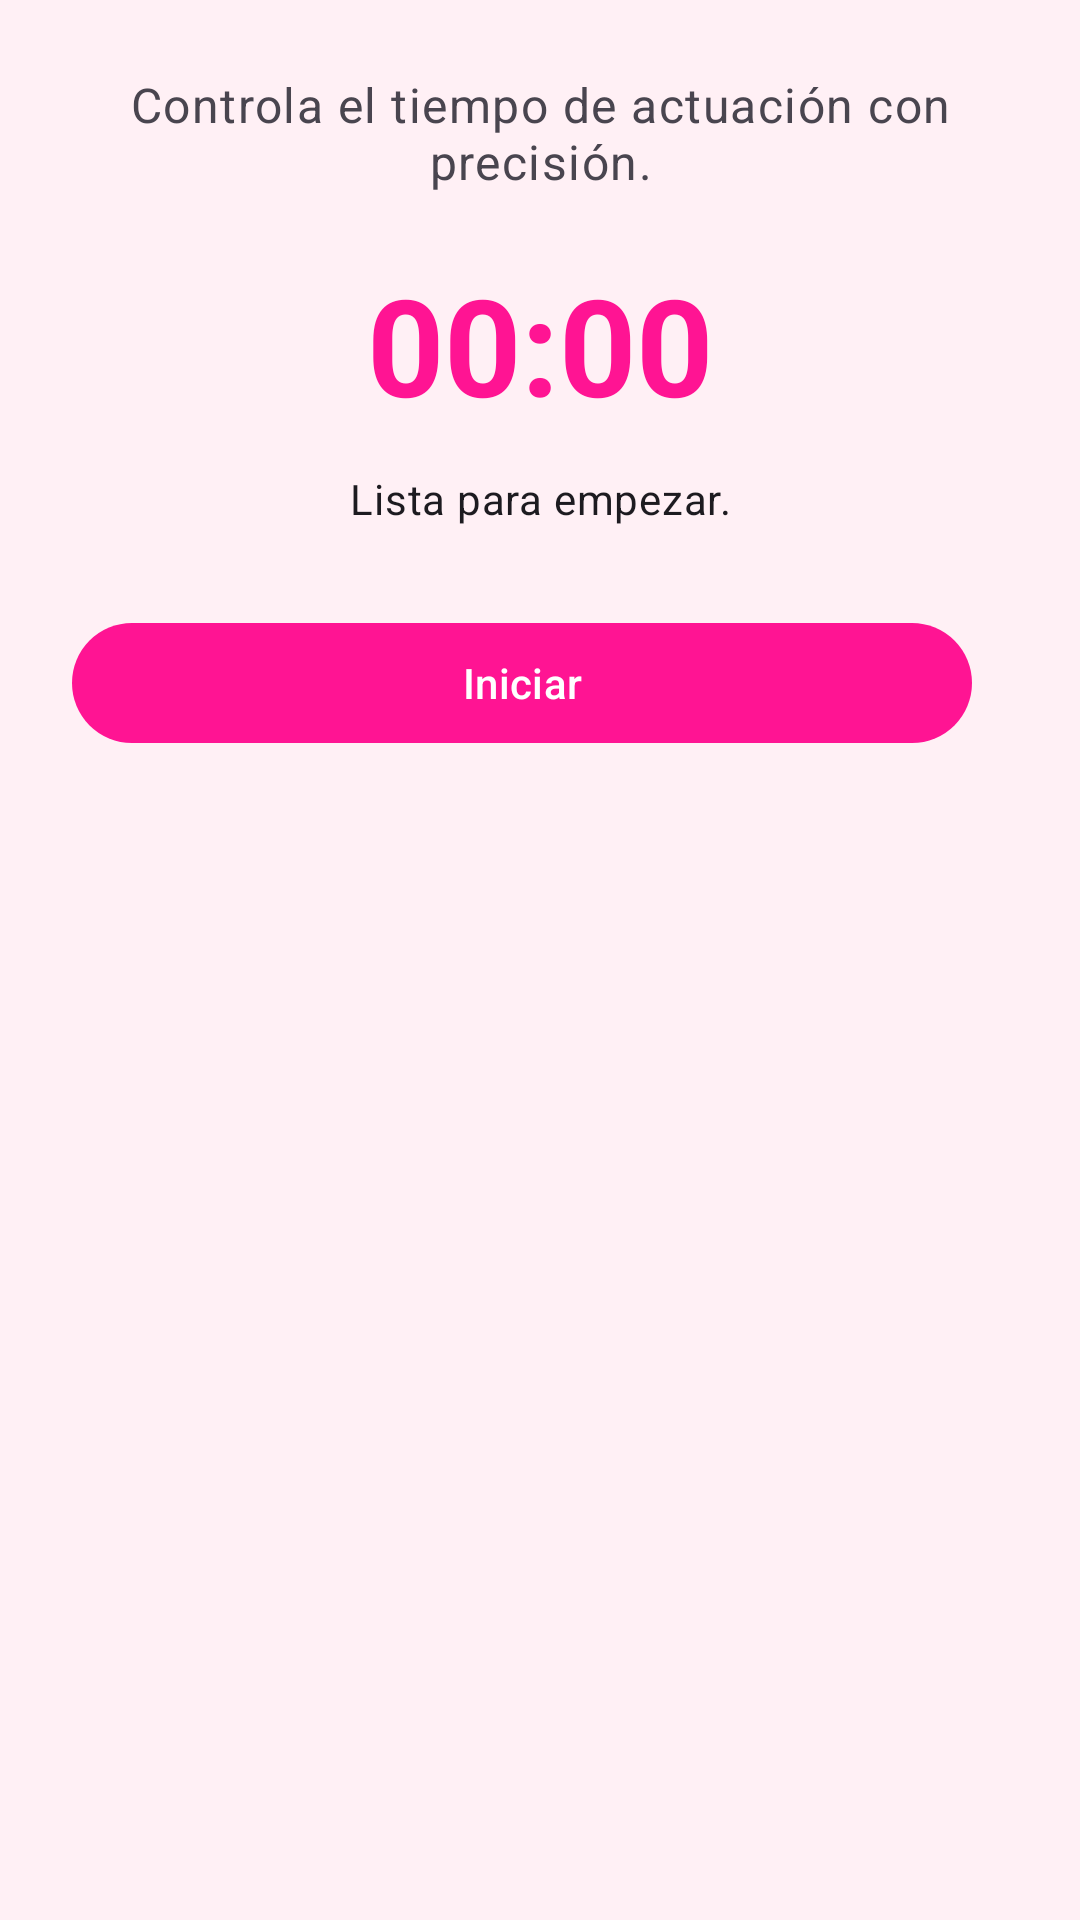

Here is an Android app screen rendered from its layout file. Give the layout XML and the strings, colors and styles it references.
<!-- AndroidManifest.xml: application theme Theme.SlayVault -->
<!-- res/layout/fragment_show_timer.xml -->
<?xml version="1.0" encoding="utf-8"?>
<LinearLayout xmlns:android="http://schemas.android.com/apk/res/android"
    xmlns:tools="http://schemas.android.com/tools"
    android:layout_width="match_parent"
    android:layout_height="match_parent"
    android:orientation="vertical"
    android:padding="24dp"
    tools:context=".ui.fragments.ShowTimerFragment">

    <TextView
        android:id="@+id/tv_show_timer_hint"
        android:layout_width="match_parent"
        android:layout_height="wrap_content"
        android:gravity="center"
        android:text="@string/show_timer_hint"
        android:textAppearance="@style/TextAppearance.Material3.BodyLarge"
        android:textColor="?attr/colorOnSurfaceVariant" />

    <Chronometer
        android:id="@+id/chronometer_show"
        android:layout_width="match_parent"
        android:layout_height="wrap_content"
        android:layout_marginTop="20dp"
        android:gravity="center"
        android:text="00:00"
        android:textAppearance="@style/TextAppearance.Material3.DisplayMedium"
        android:textColor="?attr/colorPrimary"
        android:textStyle="bold" />

    <TextView
        android:id="@+id/tv_show_timer_status"
        android:layout_width="match_parent"
        android:layout_height="wrap_content"
        android:layout_marginTop="12dp"
        android:gravity="center"
        android:text="@string/show_timer_status_ready"
        android:textAppearance="@style/TextAppearance.Material3.BodyMedium" />

    <LinearLayout
        android:layout_width="match_parent"
        android:layout_height="wrap_content"
        android:layout_marginTop="28dp"
        android:gravity="center"
        android:orientation="horizontal">

        <com.google.android.material.button.MaterialButton
            android:id="@+id/btn_timer_primary"
            android:layout_width="0dp"
            android:layout_height="wrap_content"
            android:layout_weight="1"
            android:text="@string/timer_start" />

        <Space
            android:layout_width="12dp"
            android:layout_height="0dp" />

        <com.google.android.material.button.MaterialButton
            android:id="@+id/btn_timer_reset"
            style="@style/Widget.Material3.Button.OutlinedButton"
            android:layout_width="0dp"
            android:layout_height="wrap_content"
            android:layout_weight="1"
            android:text="@string/timer_reset"
            android:visibility="gone" />
    </LinearLayout>

</LinearLayout>
<!-- resources referenced by this layout -->
<resources>
  <string name="show_timer_hint">Controla el tiempo de actuación con precisión.</string>
  <string name="show_timer_status_ready">Lista para empezar.</string>
  <string name="timer_reset">Reiniciar</string>
  <string name="timer_start">Iniciar</string>
  <style name="Theme.SlayVault" parent="Base.Theme.SlayVault" />
  <style name="Base.Theme.SlayVault" parent="Theme.Material3.DayNight.NoActionBar">
          <item name="colorPrimary">@color/diva_fuchsia</item>
          <item name="colorPrimaryDark">@color/diva_fuchsia_dark</item>
          <item name="colorPrimaryContainer">@color/diva_fuchsia_container</item>
          <item name="colorOnPrimary">@color/diva_on_fuchsia</item>
          <item name="android:colorBackground">@color/diva_background</item>
          <item name="android:windowBackground">@color/diva_background</item>
          
          <item name="popupMenuStyle">@style/SlayVault.PopupMenu</item>
          <item name="actionOverflowMenuStyle">@style/SlayVault.PopupMenu</item>
      </style>
  <color name="diva_fuchsia">#FFFF1493</color>
  <color name="diva_fuchsia_dark">#FFC2006E</color>
  <color name="diva_fuchsia_container">#FFFFE0F0</color>
  <color name="diva_on_fuchsia">#FFFFFFFF</color>
  <color name="diva_background">#FFFFF0F5</color>
  <style name="SlayVault.PopupMenu" parent="Widget.Material3.PopupMenu">
          <item name="android:popupBackground">@color/white</item>
          <item name="android:textColor">@color/black</item>
          <item name="android:itemTextAppearance">@style/SlayVault.PopupMenu.ItemText</item>
      </style>
  <color name="white">#FFFFFFFF</color>
  <color name="black">#FF000000</color>
  <style name="SlayVault.PopupMenu.ItemText" parent="@android:style/TextAppearance.Widget.IconMenu.Item">
          <item name="android:textColor">@color/black</item>
      </style>
</resources>
